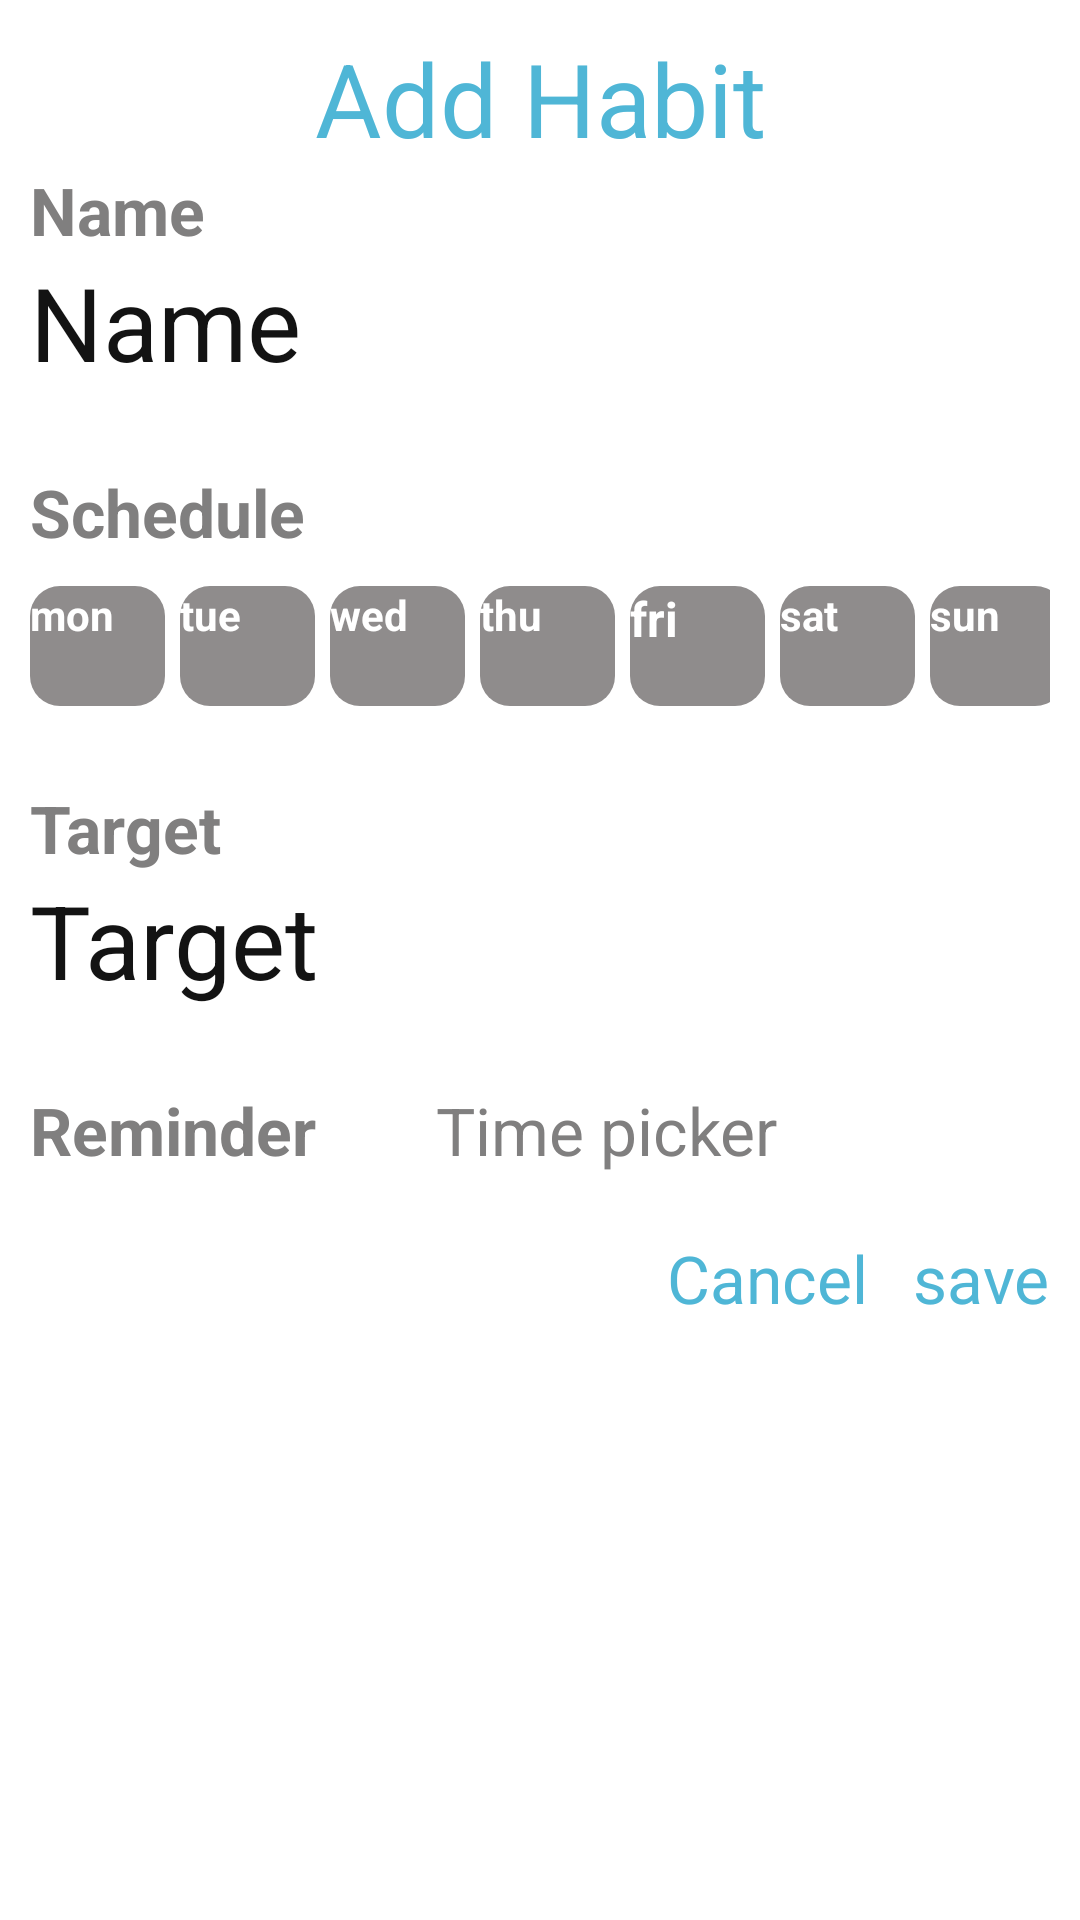

Write the Android layout XML for this screen, with the resource values it uses.
<!-- AndroidManifest.xml: application theme Theme.MyApplication -->
<!-- res/layout/habit_add_dialog.xml -->
<?xml version="1.0" encoding="utf-8"?>
<ScrollView
    xmlns:android="http://schemas.android.com/apk/res/android"
    android:layout_width="match_parent"
    android:layout_height="wrap_content"
    xmlns:app="http://schemas.android.com/apk/res-auto"
    android:padding="10dp"
    android:layout_marginRight="5dp"
    android:layout_marginLeft="5dp"
    android:background="@drawable/dialog_radius_10dp">
    <androidx.constraintlayout.widget.ConstraintLayout
        android:layout_width="match_parent"
        android:layout_height="match_parent" >
        <TextView
            android:id="@+id/title_habit"
            android:layout_width="match_parent"
            android:layout_height="wrap_content"
            app:layout_constraintTop_toTopOf="parent"
            app:layout_constraintLeft_toLeftOf="parent"
            android:text="Add Habit"
            android:textSize="34sp"
            android:textColor="#4FB6D6"
            android:gravity="center" />

        <TextView
            android:id="@+id/label_name_habit"
            android:layout_width="wrap_content"
            android:layout_height="wrap_content"
            app:layout_constraintTop_toBottomOf="@+id/title_habit"
            app:layout_constraintLeft_toLeftOf="parent"
            android:text="Name"
            android:textSize="@dimen/txt_label_dialog"
            android:textColor="#807F7F"
            android:textStyle="bold" />

        <EditText
            android:id="@+id/edit_name_habit"
            android:layout_width="match_parent"
            android:layout_height="wrap_content"
            app:layout_constraintTop_toBottomOf="@+id/label_name_habit"
            app:layout_constraintLeft_toLeftOf="parent"
            android:hint="Name"
            android:textSize="@dimen/edit_habit_dialog"
            android:textColor="#131313"/>

        <TextView
            android:id="@+id/label_schedule_habit"
            android:layout_width="wrap_content"
            android:layout_height="wrap_content"
            app:layout_constraintTop_toBottomOf="@+id/edit_name_habit"
            app:layout_constraintLeft_toLeftOf="parent"
            android:text="Schedule"
            android:textSize="@dimen/txt_label_dialog"
            android:textColor="#807F7F"
            android:textStyle="bold"
            android:layout_marginTop="26dp"
            android:paddingBottom="10dp" />

        <androidx.appcompat.widget.AppCompatButton
            android:id="@+id/btn_mon"
            android:layout_height="@dimen/height_btn_dialog"
            android:layout_width="@dimen/width_btn_dialog"
            android:text="mon"
            android:textSize="@dimen/txt_size_dialog"
            android:textStyle="bold"
            android:textColor="@color/white"
            android:background="@drawable/button_habit_schedule"
            app:layout_constraintTop_toBottomOf="@+id/label_schedule_habit"
            app:layout_constraintLeft_toLeftOf="parent" />

        <androidx.appcompat.widget.AppCompatButton
            android:id="@+id/btn_tue"
            android:layout_height="@dimen/height_btn_dialog"
            android:layout_width="@dimen/width_btn_dialog"
            android:text="tue"
            android:textSize="@dimen/txt_size_dialog"
            android:textStyle="bold"
            android:textColor="@color/white"
            android:background="@drawable/button_habit_schedule"
            android:layout_marginLeft="5dp"
            app:layout_constraintTop_toBottomOf="@+id/label_schedule_habit"
            app:layout_constraintLeft_toRightOf="@id/btn_mon" />

        <androidx.appcompat.widget.AppCompatButton
            android:id="@+id/btn_wed"
            android:layout_height="@dimen/height_btn_dialog"
            android:layout_width="@dimen/width_btn_dialog"
            android:text="wed"
            android:textSize="@dimen/txt_size_dialog"
            android:textStyle="bold"
            android:textColor="@color/white"
            android:background="@drawable/button_habit_schedule"
            android:layout_marginLeft="5dp"
            app:layout_constraintTop_toBottomOf="@+id/label_schedule_habit"
            app:layout_constraintLeft_toRightOf="@id/btn_tue" />

        <androidx.appcompat.widget.AppCompatButton
            android:id="@+id/btn_thu"
            android:layout_height="@dimen/height_btn_dialog"
            android:layout_width="@dimen/width_btn_dialog"
            android:text="thu"
            android:textSize="@dimen/txt_size_dialog"
            android:textStyle="bold"
            android:textColor="@color/white"
            android:background="@drawable/button_habit_schedule"
            android:layout_marginLeft="5dp"
            app:layout_constraintTop_toBottomOf="@+id/label_schedule_habit"
            app:layout_constraintLeft_toRightOf="@id/btn_wed" />

        <androidx.appcompat.widget.AppCompatButton
            android:id="@+id/btn_fri"
            android:layout_height="@dimen/height_btn_dialog"
            android:layout_width="@dimen/width_btn_dialog"
            android:text="fri"
            android:textSize="16sp"
            android:textStyle="bold"
            android:textColor="@color/white"
            android:background="@drawable/button_habit_schedule"
            android:layout_marginLeft="5dp"
            app:layout_constraintTop_toBottomOf="@+id/label_schedule_habit"
            app:layout_constraintLeft_toRightOf="@id/btn_thu" />

        <androidx.appcompat.widget.AppCompatButton
            android:id="@+id/btn_sat"
            android:layout_height="@dimen/height_btn_dialog"
            android:layout_width="@dimen/width_btn_dialog"
            android:text="sat"
            android:textSize="@dimen/txt_size_dialog"
            android:textStyle="bold"
            android:textColor="@color/white"
            android:background="@drawable/button_habit_schedule"
            android:layout_marginLeft="5dp"
            app:layout_constraintTop_toBottomOf="@+id/label_schedule_habit"
            app:layout_constraintLeft_toRightOf="@id/btn_fri" />

        <androidx.appcompat.widget.AppCompatButton
            android:id="@+id/btn_sun"
            android:layout_height="@dimen/height_btn_dialog"
            android:layout_width="@dimen/width_btn_dialog"
            android:text="sun"
            android:textSize="@dimen/txt_size_dialog"
            android:textStyle="bold"
            android:textColor="@color/white"
            android:background="@drawable/button_habit_schedule"
            android:layout_marginLeft="5dp"
            app:layout_constraintTop_toBottomOf="@+id/label_schedule_habit"
            app:layout_constraintLeft_toRightOf="@id/btn_sat" />

        <TextView
            android:id="@+id/label_target_habit"
            android:layout_width="wrap_content"
            android:layout_height="wrap_content"
            app:layout_constraintTop_toBottomOf="@+id/btn_mon"
            app:layout_constraintLeft_toLeftOf="parent"
            android:text="Target"
            android:textSize="@dimen/txt_label_dialog"
            android:textColor="#807F7F"
            android:textStyle="bold"
            android:layout_marginTop="26dp" />

        <EditText
            android:id="@+id/edit_target_habit"
            android:layout_width="match_parent"
            android:layout_height="wrap_content"
            app:layout_constraintTop_toBottomOf="@+id/label_target_habit"
            app:layout_constraintLeft_toLeftOf="parent"
            android:hint="Target"
            android:inputType="numberDecimal"
            android:textSize="@dimen/edit_habit_dialog"
            android:textColor="#131313"/>

        <TextView
            android:id="@+id/label_reminder_habit"
            android:layout_width="wrap_content"
            android:layout_height="wrap_content"
            app:layout_constraintTop_toBottomOf="@+id/edit_target_habit"
            app:layout_constraintLeft_toLeftOf="parent"
            android:text="Reminder"
            android:textSize="@dimen/txt_label_dialog"
            android:textColor="#807F7F"
            android:textStyle="bold"
            android:layout_marginTop="26dp" />

        <TextView
            android:id="@+id/reminder_habit"
            android:layout_width="wrap_content"
            android:layout_height="wrap_content"
            android:layout_marginTop="26dp"
            android:text="Time picker"
            android:textColor="#807F7F"
            android:textSize="@dimen/txt_label_dialog"
            android:layout_marginLeft="40dp"
            app:layout_constraintLeft_toRightOf="@+id/label_reminder_habit"
            app:layout_constraintTop_toBottomOf="@+id/edit_target_habit" />

        <Button
            android:id="@+id/btn_cancel"
            android:layout_width="wrap_content"
            android:layout_height="wrap_content"
            app:layout_constraintTop_toBottomOf="@+id/label_reminder_habit"
            app:layout_constraintRight_toLeftOf="@+id/btn_save"
            android:text="Cancel"
            android:textSize="22sp"
            android:textColor="#4FB6D6"
            android:background="?android:attr/selectableItemBackground"
            android:layout_marginRight="15dp"
            android:layout_marginTop="20dp" />

        <Button
            android:id="@+id/btn_save"
            android:layout_width="wrap_content"
            android:layout_height="wrap_content"
            app:layout_constraintTop_toBottomOf="@+id/label_reminder_habit"
            app:layout_constraintRight_toRightOf="parent"
            android:text="save"
            android:textSize="22sp"
            android:textColor="#4FB6D6"
            android:background="?android:attr/selectableItemBackground"
            android:layout_marginTop="20dp" />
    </androidx.constraintlayout.widget.ConstraintLayout>
</ScrollView>
<!-- resources referenced by this layout -->
<resources>
  <color name="white">#FFFFFFFF</color>
  <dimen name="edit_habit_dialog">34sp</dimen>
  <dimen name="height_btn_dialog">40dp</dimen>
  <dimen name="txt_label_dialog">22sp</dimen>
  <dimen name="txt_size_dialog">14sp</dimen>
  <dimen name="width_btn_dialog">45dp</dimen>
  <!-- drawable button_habit_schedule (drawable) -->
  <?xml version="1.0" encoding="utf-8"?>
  <selector xmlns:android="http://schemas.android.com/apk/res/android">
      <item android:state_pressed="true">
          <shape>
              <solid
                  android:color="#4FB6D6"/>
  
              <corners
                  android:radius="10dp"/>
          </shape>
      </item>
  
      <item android:state_selected="true">
          <shape>
              <solid
                  android:color="#4FB6D6"/>
  
              <corners
                  android:radius="10dp"/>
          </shape>
      </item>
  
      <item>
          <shape>
              <solid
                  android:color="#8F8C8C"/>
  
              <corners
                  android:radius="10dp"/>
          </shape>
      </item>
  </selector>
  <!-- drawable dialog_radius_10dp (drawable) -->
  <?xml version="1.0" encoding="utf-8"?>
  <selector xmlns:android="http://schemas.android.com/apk/res/android">
      <item>
          <shape>
              <solid
                  android:color="@color/white" />
  
              <corners
                  android:radius="10dp" />
          </shape>
      </item>
  </selector>
</resources>
